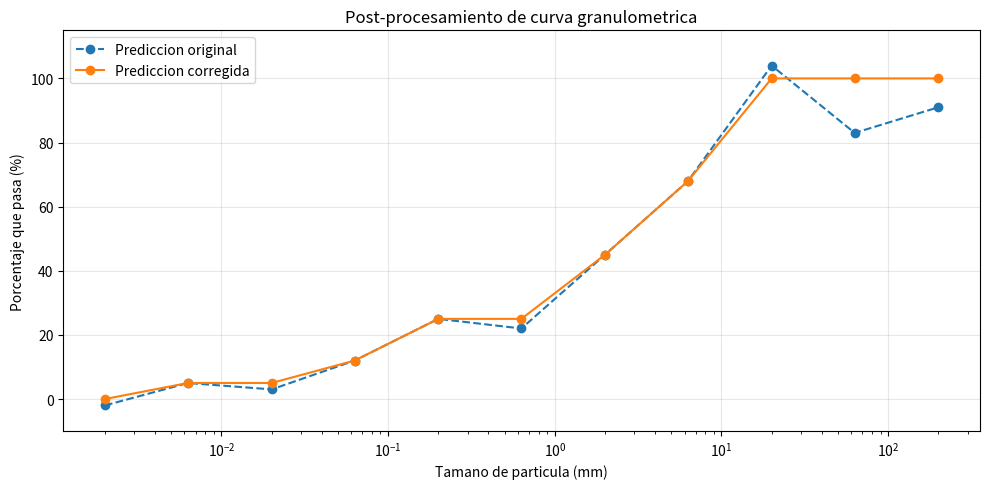

This chart was generated by the following Python code:

import numpy as np


def postprocesar_curva(predicciones):
    """
    Corrige las predicciones granulometricas del modelo.

    Reglas:
    1. Valores entre 0 y 100.
    2. Curva no decreciente.
    3. Ultimo tamiz (200 mm) igual a 100%.
    """
    curva = np.asarray(predicciones, dtype=float)

    if curva.ndim not in (1, 2) or curva.shape[-1] != 11:
        raise ValueError("Se esperan 11 valores por curva.")

    if not np.all(np.isfinite(curva)):
        raise ValueError("Las predicciones contienen NaN o infinitos.")

    corregida = np.clip(curva, 0, 100)
    corregida = np.maximum.accumulate(corregida, axis=-1)
    corregida[..., -1] = 100.0

    return corregida


def validar_curva(curva):
    curva = np.asarray(curva, dtype=float)

    return (
        curva.shape == (11,)
        and np.all(np.isfinite(curva))
        and np.all((curva >= 0) & (curva <= 100))
        and np.all(np.diff(curva) >= 0)
        and curva[-1] == 100.0
    )


if __name__ == "__main__":
    import matplotlib.pyplot as plt

    tamanos = np.array([
        0.002, 0.0063, 0.02, 0.063, 0.2,
        0.63, 2, 6.3, 20, 63, 200
    ])

    # Prediccion artificial para comprobar las tres reglas
    original = np.array([
        -2, 5, 3, 12, 25, 22, 45, 68, 104, 83, 91
    ], dtype=float)

    corregida = postprocesar_curva(original)

    print("\nPRUEBA DE POST-PROCESAMIENTO")
    print("Original: ", original)
    print("Corregida:", corregida)

    print("\nVerificacion:")
    print("Valores entre 0 y 100:",
          np.all((corregida >= 0) & (corregida <= 100)))
    print("Curva no decreciente:",
          np.all(np.diff(corregida) >= 0))
    print("Ultimo valor igual a 100:",
          corregida[-1] == 100)
    print("Curva valida:", validar_curva(corregida))

    plt.figure(figsize=(10, 5))
    plt.plot(tamanos, original, "o--",
             label="Prediccion original")
    plt.plot(tamanos, corregida, "o-",
             label="Prediccion corregida")

    plt.xscale("log")
    plt.xlabel("Tamano de particula (mm)")
    plt.ylabel("Porcentaje que pasa (%)")
    plt.title("Post-procesamiento de curva granulometrica")
    plt.ylim(-10, 115)
    plt.grid(True, alpha=0.3)
    plt.legend()
    plt.tight_layout()

    plt.savefig(
        "postprocesamiento_ejemplo.png",
        dpi=150
    )
